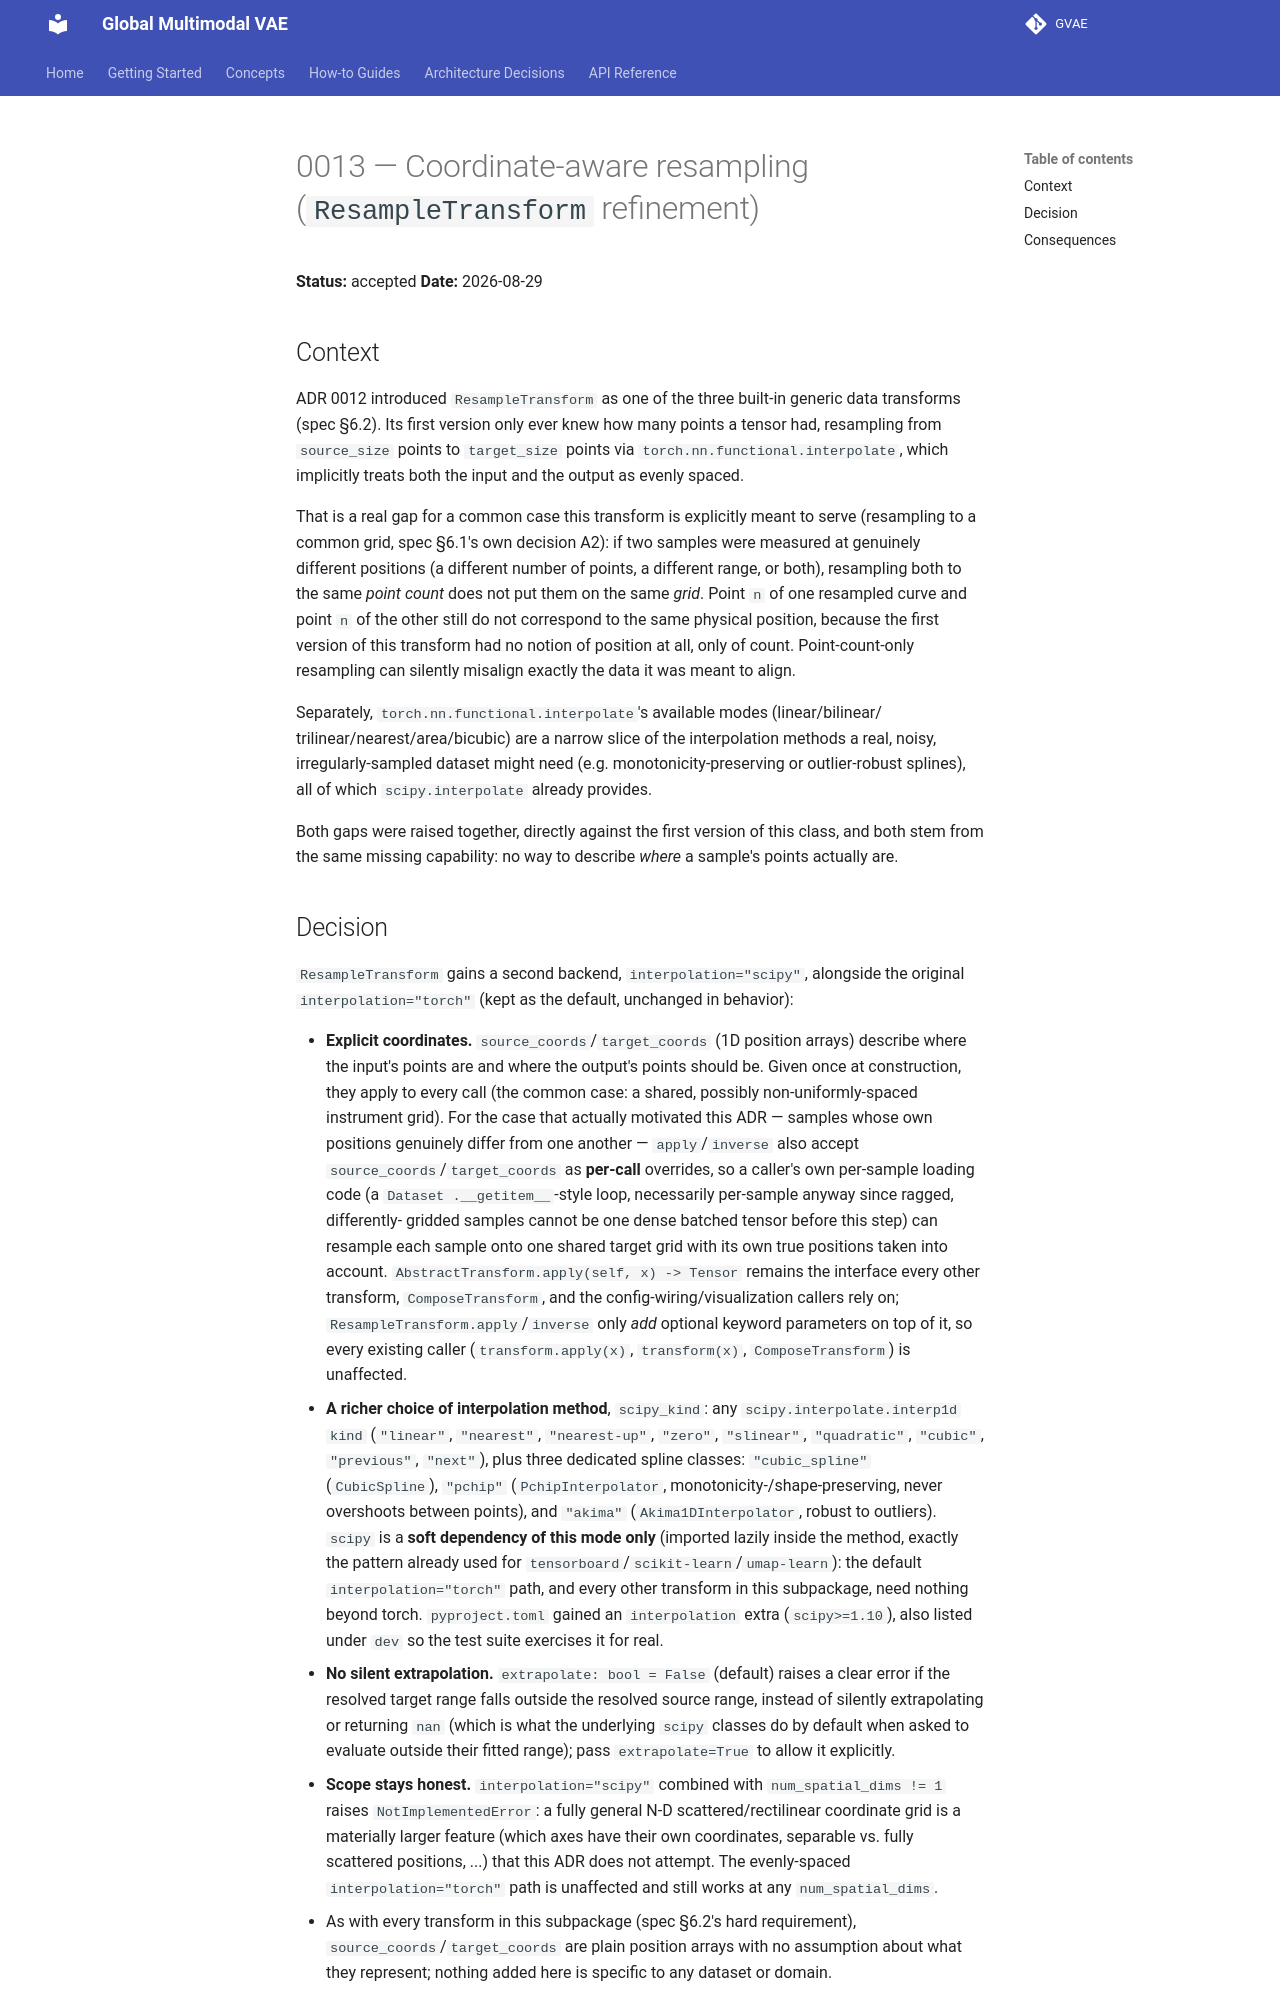

repository: Venon282/GVAE · page: adr/0013-coordinate-aware-resampling/index.html · generator: mkdocs

# 0013 — Coordinate-aware resampling (`ResampleTransform` refinement)

**Status:** accepted
**Date:** 2026-08-29

## Context

ADR 0012 introduced `ResampleTransform` as one of the three built-in generic data
transforms (spec §6.2). Its first version only ever knew how many points a tensor
had, resampling from `source_size` points to `target_size` points via
`torch.nn.functional.interpolate`, which implicitly treats both the input and the
output as evenly spaced.

That is a real gap for a common case this transform is explicitly meant to serve
(resampling to a common grid, spec §6.1's own decision A2): if two samples were
measured at genuinely different positions (a different number of points, a different
range, or both), resampling both to the same *point count* does not put them on the
same *grid*. Point `n` of one resampled curve and point `n` of the other still do not
correspond to the same physical position, because the first version of this transform
had no notion of position at all, only of count. Point-count-only resampling can
silently misalign exactly the data it was meant to align.

Separately, `torch.nn.functional.interpolate`'s available modes (linear/bilinear/
trilinear/nearest/area/bicubic) are a narrow slice of the interpolation methods a
real, noisy, irregularly-sampled dataset might need (e.g. monotonicity-preserving or
outlier-robust splines), all of which `scipy.interpolate` already provides.

Both gaps were raised together, directly against the first version of this class, and
both stem from the same missing capability: no way to describe *where* a sample's
points actually are.

## Decision

`ResampleTransform` gains a second backend, `interpolation="scipy"`, alongside the
original `interpolation="torch"` (kept as the default, unchanged in behavior):

- **Explicit coordinates.** `source_coords`/`target_coords` (1D position arrays)
  describe where the input's points are and where the output's points should be.
  Given once at construction, they apply to every call (the common case: a shared,
  possibly non-uniformly-spaced instrument grid). For the case that actually
  motivated this ADR — samples whose own positions genuinely differ from one
  another — `apply`/`inverse` also accept `source_coords`/`target_coords` as
  **per-call** overrides, so a caller's own per-sample loading code (a `Dataset
  .__getitem__`-style loop, necessarily per-sample anyway since ragged, differently-
  gridded samples cannot be one dense batched tensor before this step) can resample
  each sample onto one shared target grid with its own true positions taken into
  account. `AbstractTransform.apply(self, x) -> Tensor` remains the interface every
  other transform, `ComposeTransform`, and the config-wiring/visualization callers
  rely on; `ResampleTransform.apply`/`inverse` only *add* optional keyword parameters
  on top of it, so every existing caller (`transform.apply(x)`, `transform(x)`,
  `ComposeTransform`) is unaffected.
- **A richer choice of interpolation method**, `scipy_kind`: any
  `scipy.interpolate.interp1d` `kind` (`"linear"`, `"nearest"`, `"nearest-up"`,
  `"zero"`, `"slinear"`, `"quadratic"`, `"cubic"`, `"previous"`, `"next"`), plus three
  dedicated spline classes: `"cubic_spline"` (`CubicSpline`), `"pchip"`
  (`PchipInterpolator`, monotonicity-/shape-preserving, never overshoots between
  points), and `"akima"` (`Akima1DInterpolator`, robust to outliers). `scipy` is a
  **soft dependency of this mode only** (imported lazily inside the method, exactly
  the pattern already used for `tensorboard`/`scikit-learn`/`umap-learn`): the default
  `interpolation="torch"` path, and every other transform in this subpackage, need
  nothing beyond torch. `pyproject.toml` gained an `interpolation` extra
  (`scipy>=1.10`), also listed under `dev` so the test suite exercises it for real.
- **No silent extrapolation.** `extrapolate: bool = False` (default) raises a clear
  error if the resolved target range falls outside the resolved source range, instead
  of silently extrapolating or returning `nan` (which is what the underlying `scipy`
  classes do by default when asked to evaluate outside their fitted range); pass
  `extrapolate=True` to allow it explicitly.
- **Scope stays honest.** `interpolation="scipy"` combined with `num_spatial_dims !=
  1` raises `NotImplementedError`: a fully general N-D scattered/rectilinear
  coordinate grid is a materially larger feature (which axes have their own
  coordinates, separable vs. fully scattered positions, ...) that this ADR does not
  attempt. The evenly-spaced `interpolation="torch"` path is unaffected and still
  works at any `num_spatial_dims`.
- As with every transform in this subpackage (spec §6.2's hard requirement),
  `source_coords`/`target_coords` are plain position arrays with no assumption about
  what they represent; nothing added here is specific to any dataset or domain.
